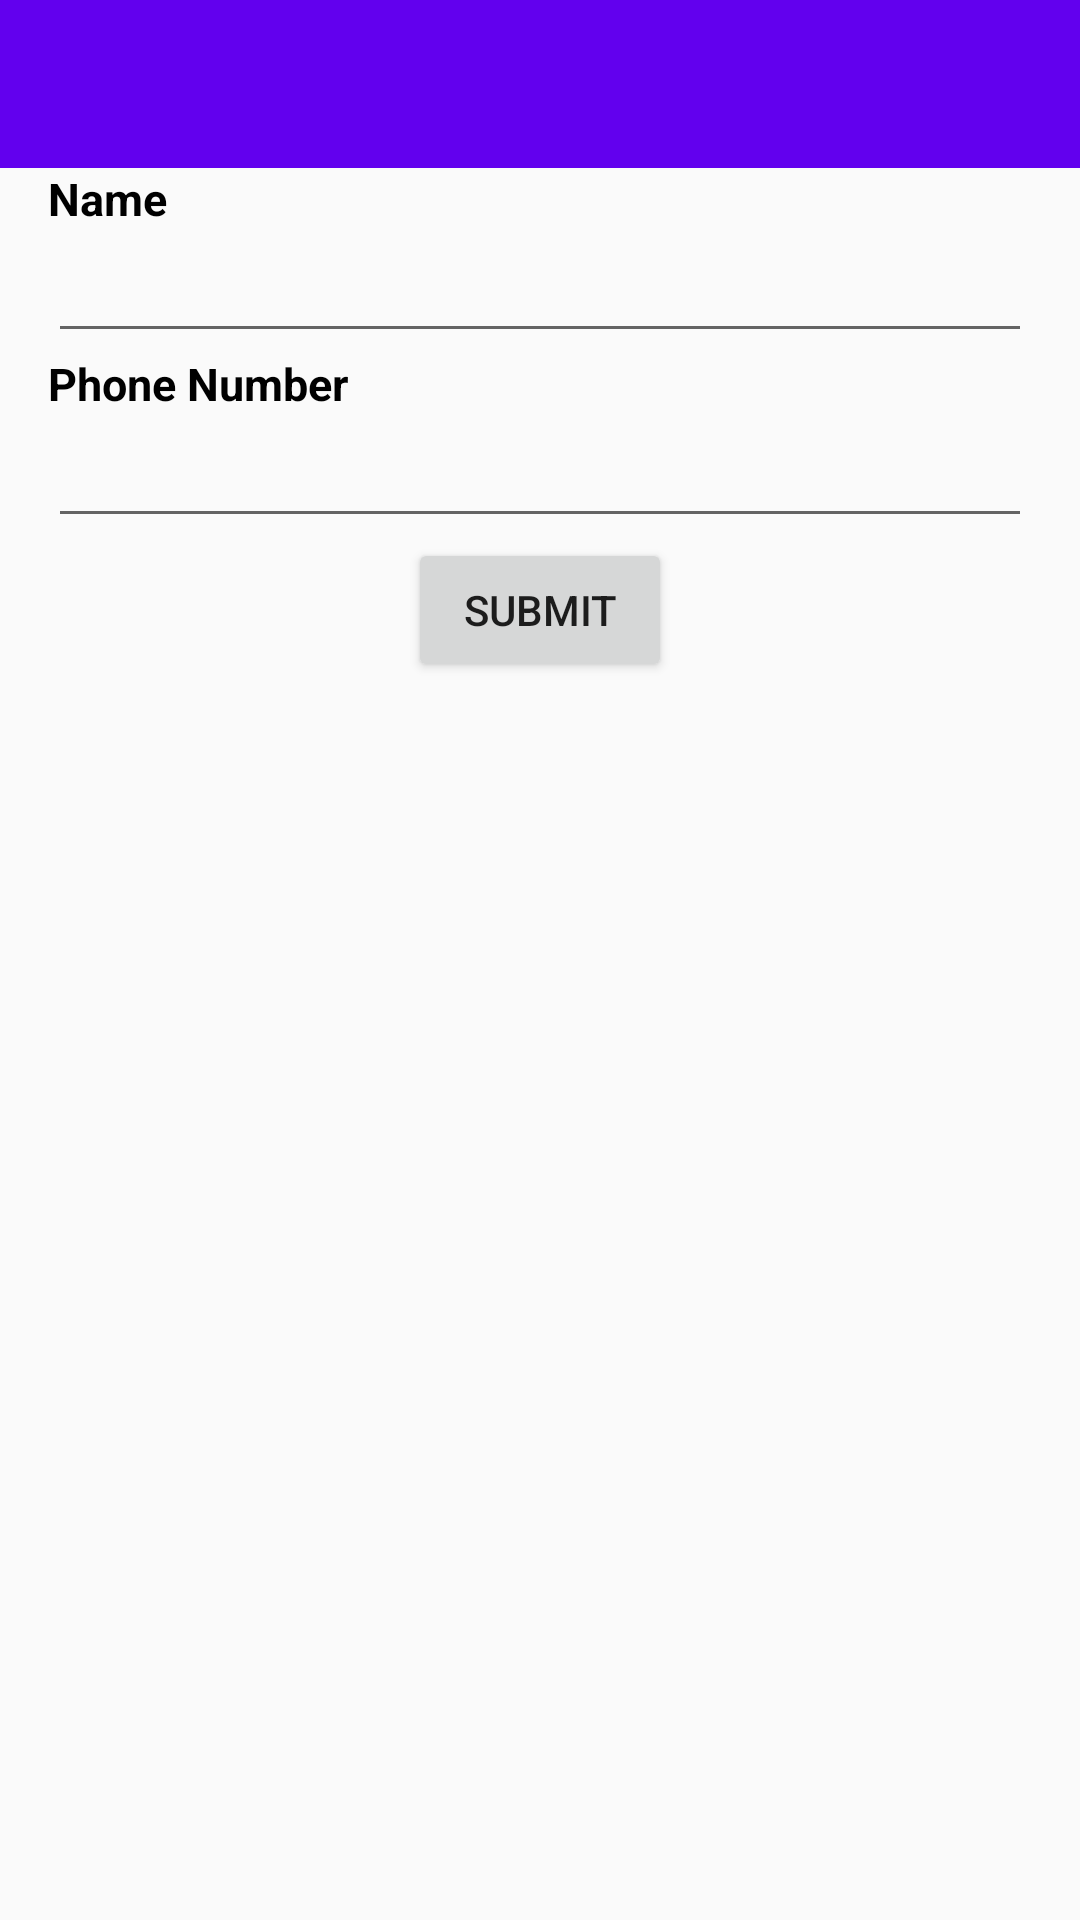

Reconstruct the res/layout file that produces this screen, plus the resources it refers to.
<!-- AndroidManifest.xml: application theme AppTheme -->
<!-- res/layout/activity_main.xml -->
<?xml version="1.0" encoding="utf-8"?>
<androidx.constraintlayout.widget.ConstraintLayout xmlns:android="http://schemas.android.com/apk/res/android"
    xmlns:app="http://schemas.android.com/apk/res-auto"
    xmlns:tools="http://schemas.android.com/tools"
    android:layout_width="match_parent"
    android:layout_height="match_parent"
    tools:context=".MainActivity">

    <com.google.android.material.appbar.AppBarLayout
        android:id="@+id/app_bar"
        android:layout_width="match_parent"
        android:layout_height="wrap_content"
        app:layout_constraintEnd_toEndOf="parent"
        app:layout_constraintStart_toStartOf="parent"
        app:layout_constraintTop_toTopOf="parent">

        <androidx.appcompat.widget.Toolbar
            android:id="@+id/toolbar"
            android:layout_width="match_parent"
            android:layout_height="wrap_content"
            android:minHeight="?attr/actionBarSize"
            android:theme="@style/MaterialToolbar" />
    </com.google.android.material.appbar.AppBarLayout>

    <TextView
        android:id="@+id/text_name"
        android:layout_width="match_parent"
        android:layout_height="wrap_content"
        android:layout_marginStart="16dp"
        android:layout_marginEnd="16dp"
        android:text="@string/label_name"
        android:theme="@style/BindableText"
        app:layout_constraintEnd_toEndOf="parent"
        app:layout_constraintStart_toStartOf="parent"
        app:layout_constraintTop_toBottomOf="@id/app_bar" />

    <EditText
        android:id="@+id/edit_name"
        android:layout_width="match_parent"
        android:layout_height="wrap_content"
        android:layout_marginStart="16dp"
        android:layout_marginEnd="16dp"
        android:importantForAutofill="no"
        android:inputType="textPersonName"
        app:layout_constraintEnd_toEndOf="parent"
        app:layout_constraintStart_toStartOf="parent"
        app:layout_constraintTop_toBottomOf="@id/text_name"
        tools:text="Sumit" />

    <TextView
        android:id="@+id/text_number"
        android:layout_width="match_parent"
        android:layout_height="wrap_content"
        android:layout_marginStart="16dp"
        android:layout_marginEnd="16dp"
        android:text="@string/label_number"
        android:theme="@style/BindableText"
        app:layout_constraintEnd_toEndOf="parent"
        app:layout_constraintStart_toStartOf="parent"
        app:layout_constraintTop_toBottomOf="@id/edit_name" />

    <EditText
        android:id="@+id/edit_number"
        android:layout_width="match_parent"
        android:layout_height="wrap_content"
        android:layout_marginStart="16dp"
        android:layout_marginEnd="16dp"
        android:inputType="phone"
        app:layout_constraintEnd_toEndOf="parent"
        app:layout_constraintStart_toStartOf="parent"
        app:layout_constraintTop_toBottomOf="@id/text_number"
        tools:text="123456789" />

    <Button
        android:id="@+id/button_submit"
        android:layout_width="wrap_content"
        android:layout_height="wrap_content"
        android:text="@string/submit"
        app:layout_constraintEnd_toEndOf="parent"
        app:layout_constraintStart_toStartOf="parent"
        app:layout_constraintTop_toBottomOf="@id/edit_number" />
</androidx.constraintlayout.widget.ConstraintLayout>
<!-- resources referenced by this layout -->
<resources>
  <string name="label_name">Name</string>
  <string name="label_number">Phone Number</string>
  <string name="submit">Submit</string>
  <style name="BindableText" parent="android:Widget.TextView">
          <item name="android:textSize">15sp</item>
          <item name="android:textStyle">bold</item>
          <item name="android:textColor">#000</item>
      </style>
  <style name="MaterialToolbar" parent="Theme.AppCompat.Light.DarkActionBar" />
  <style name="AppTheme" parent="Base.AppTheme" />
  <style name="Base.AppTheme" parent="Theme.AppCompat.Light.NoActionBar">
          
          <item name="colorPrimary">@color/colorPrimary</item>
          <item name="colorPrimaryDark">@color/colorPrimaryDark</item>
          <item name="colorAccent">@color/colorAccent</item>
      </style>
  <!-- not gathered from this repository: default colours our renderer supplied (Android Studio template values) -->
  <color name="colorPrimary">#FF6200EE</color>
  <color name="colorPrimaryDark">#FF3700B3</color>
  <color name="colorAccent">#FF03DAC5</color>
</resources>
